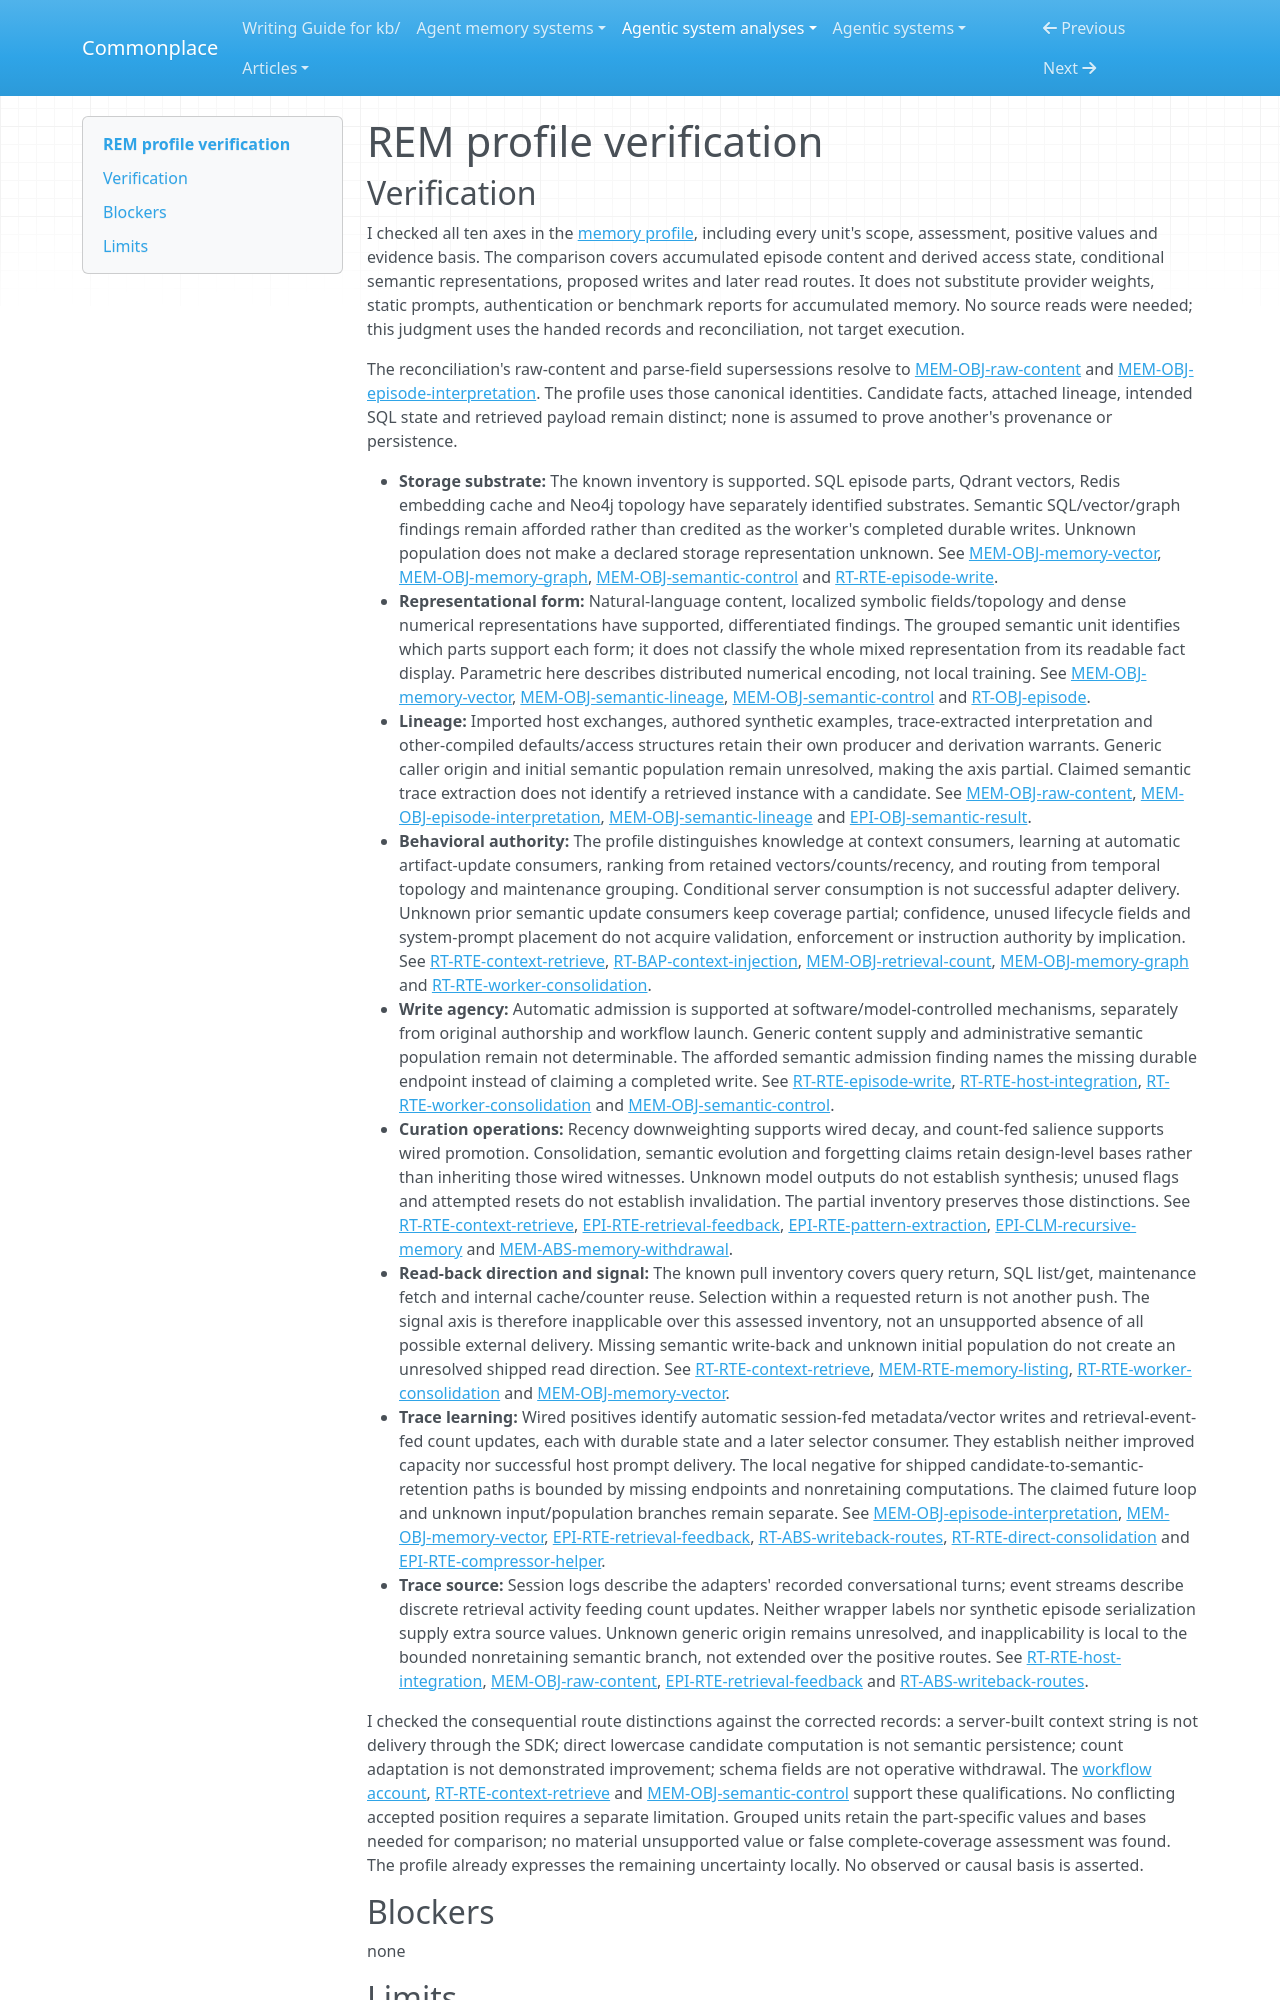

repository: zby/commonplace · page: agentic-system-analyses/retained/satyammistari--rem/profile-verification/index.html · generator: mkdocs

---
type: agentic-system-analyses/types/agentic-system-verification.md
description: "Independent verification of REM's ten memory-comparison axes against the accepted records at the frozen revision."
run-id: AAS-2026-10-14-rem-a81fdc774400-01
reviewed-boundary: "935e8be0a1fca5b23dbabfe16c48b562c1cd24cc"
---

# REM profile verification
